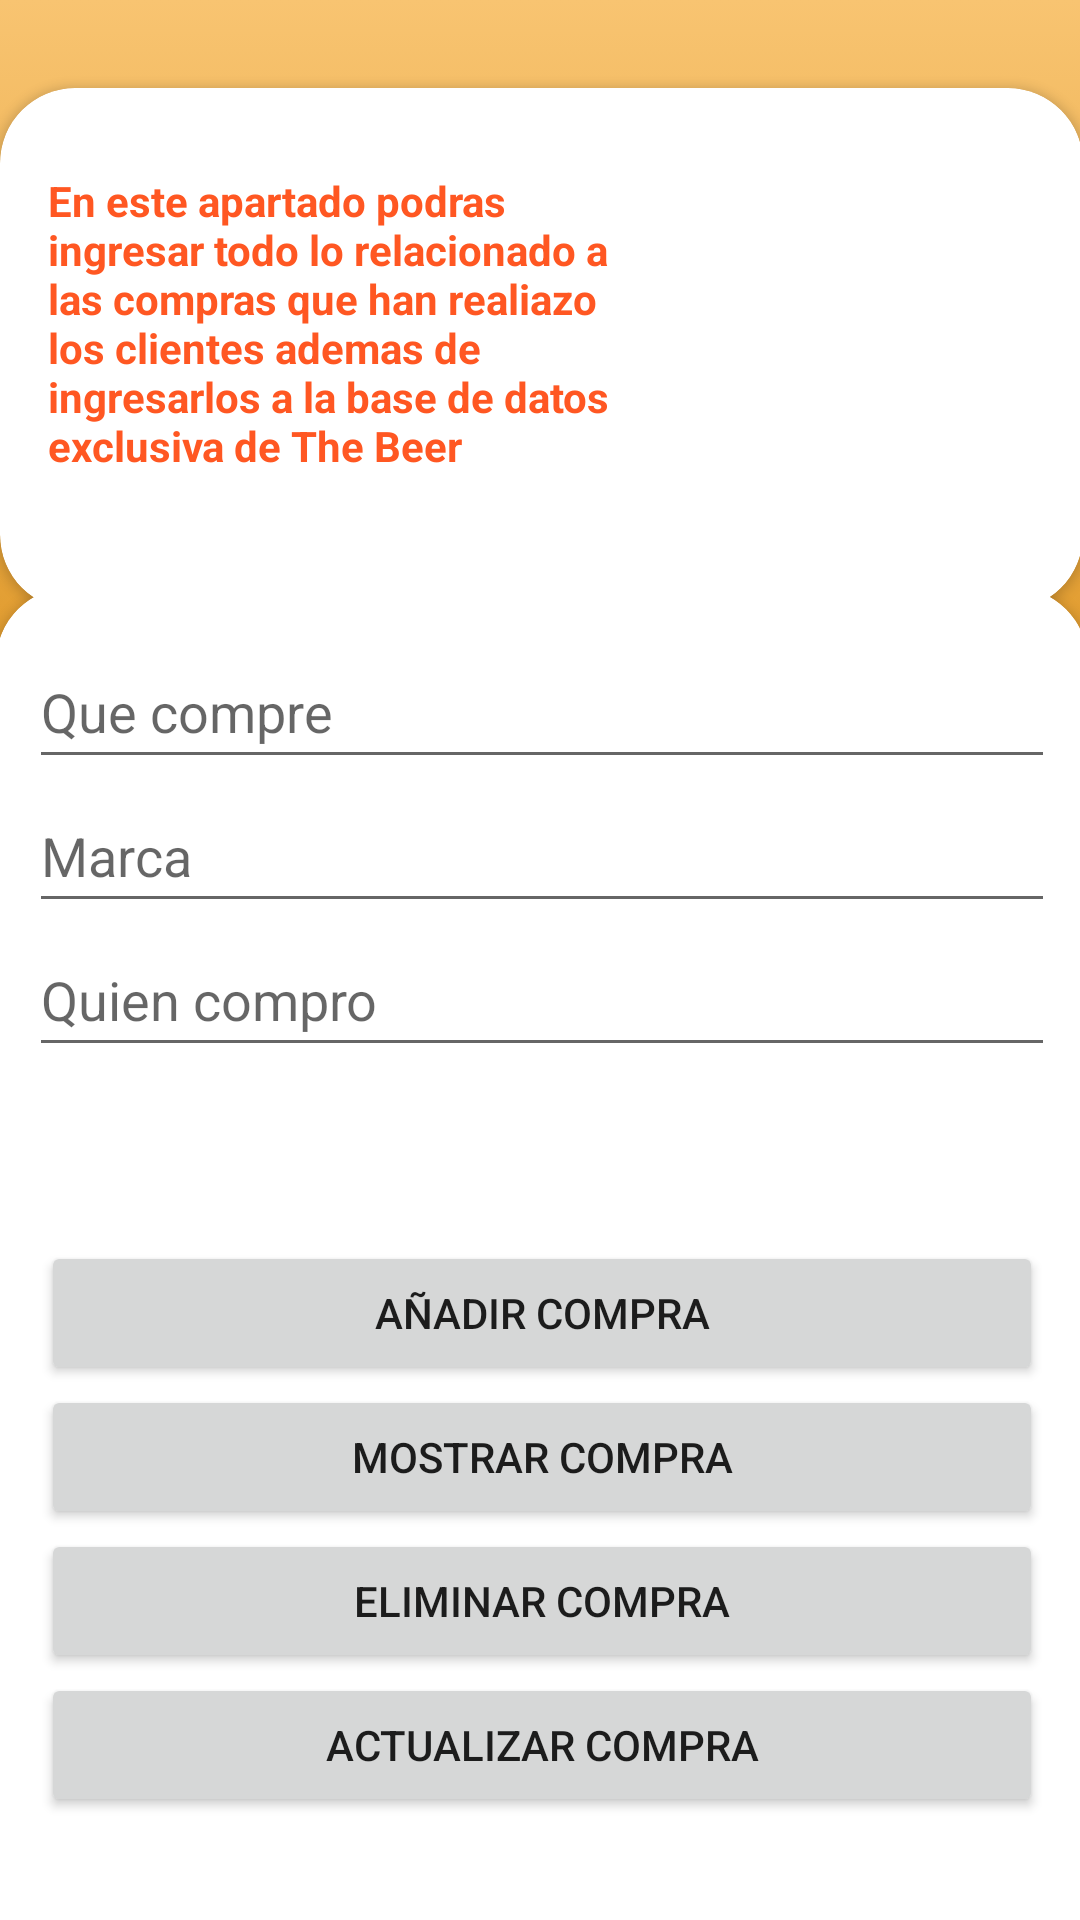

Write the Android layout XML for this screen, with the resource values it uses.
<!-- AndroidManifest.xml: application theme Theme.Project_baseJt -->
<!-- res/layout/activity_base_datos.xml -->
<?xml version="1.0" encoding="utf-8"?>
<android.support.constraint.ConstraintLayout xmlns:android="http://schemas.android.com/apk/res/android"
    xmlns:app="http://schemas.android.com/apk/res-auto"
    xmlns:tools="http://schemas.android.com/tools"
    android:layout_width="match_parent"
    android:layout_height="match_parent"
    android:background="@drawable/gradients_background"

    tools:context=".baseDatos">

    <android.support.v7.widget.CardView
        android:id="@+id/cardView5"
        android:layout_width="361dp"
        android:layout_height="174dp"
        app:cardCornerRadius="25dp"
        app:layout_constraintBottom_toBottomOf="parent"
        app:layout_constraintEnd_toEndOf="parent"
        app:layout_constraintHorizontal_bias="0.497"
        app:layout_constraintStart_toStartOf="parent"
        app:layout_constraintTop_toTopOf="parent"
        app:layout_constraintVertical_bias="0.063">

        <android.support.constraint.ConstraintLayout
            android:layout_width="match_parent"
            android:layout_height="match_parent">

            <ImageView
                android:id="@+id/imageView2"
                android:layout_width="119dp"
                android:layout_height="118dp"
                app:layout_constraintBottom_toBottomOf="parent"
                app:layout_constraintEnd_toEndOf="parent"
                app:layout_constraintHorizontal_bias="0.933"
                app:layout_constraintStart_toStartOf="parent"
                app:layout_constraintTop_toTopOf="parent"
                app:srcCompat="@drawable/carro" />

            <TextView
                android:id="@+id/textView8"
                android:layout_width="193dp"
                android:layout_height="119dp"
                android:text="En este apartado podras ingresar todo lo relacionado a las compras que han realiazo los clientes ademas de ingresarlos a la base de datos exclusiva de The Beer"
                android:textColor="#FF5722"
                android:textStyle="bold"
                app:layout_constraintBottom_toBottomOf="parent"
                app:layout_constraintEnd_toEndOf="parent"
                app:layout_constraintHorizontal_bias="0.095"
                app:layout_constraintStart_toStartOf="parent"
                app:layout_constraintTop_toTopOf="parent"
                app:layout_constraintVertical_bias="0.509" />

        </android.support.constraint.ConstraintLayout>
    </android.support.v7.widget.CardView>

    <android.support.v7.widget.CardView
        android:layout_width="364dp"
        android:layout_height="479dp"
        app:cardCornerRadius="25dp"
        app:layout_constraintBottom_toBottomOf="parent"
        app:layout_constraintEnd_toEndOf="parent"
        app:layout_constraintHorizontal_bias="0.489"
        app:layout_constraintStart_toStartOf="parent"
        app:layout_constraintTop_toBottomOf="@+id/cardView5"
        app:layout_constraintVertical_bias="0.186" >

        <android.support.constraint.ConstraintLayout
            android:layout_width="match_parent"
            android:layout_height="match_parent">

            <LinearLayout
                android:id="@+id/linearLayout"
                android:layout_width="342dp"
                android:layout_height="151dp"
                android:layout_marginTop="16dp"
                android:orientation="vertical"
                app:layout_constraintEnd_toEndOf="parent"
                app:layout_constraintStart_toStartOf="parent"
                app:layout_constraintTop_toTopOf="parent">

                <EditText
                    android:id="@+id/txtCompre"
                    android:layout_width="match_parent"
                    android:layout_height="wrap_content"
                    android:ems="10"
                    android:hint="Que compre"
                    android:inputType="textPersonName"
                    android:minHeight="48dp" />

                <EditText
                    android:id="@+id/txtMarca"
                    android:layout_width="match_parent"
                    android:layout_height="wrap_content"
                    android:ems="10"
                    android:hint="Marca"
                    android:inputType="textPersonName"
                    android:minHeight="48dp" />

                <EditText
                    android:id="@+id/txtQuien"
                    android:layout_width="match_parent"
                    android:layout_height="wrap_content"
                    android:ems="10"
                    android:hint="Quien compro"
                    android:inputType="textPersonName"
                    android:minHeight="48dp" />
            </LinearLayout>

            <LinearLayout
                android:layout_width="334dp"
                android:layout_height="210dp"
                android:orientation="vertical"
                app:layout_constraintBottom_toBottomOf="parent"
                app:layout_constraintEnd_toEndOf="parent"
                app:layout_constraintStart_toStartOf="parent"
                app:layout_constraintTop_toBottomOf="@+id/linearLayout">

                <Button
                    android:id="@+id/buttonCompra"
                    android:layout_width="match_parent"
                    android:layout_height="wrap_content"
                    android:onClick="Guardar"
                    android:text="Añadir Compra" />

                <Button
                    android:id="@+id/buttonMostrar"
                    android:layout_width="match_parent"
                    android:layout_height="wrap_content"
                    android:onClick="Mostrar"
                    android:text="Mostrar Compra" />

                <Button
                    android:id="@+id/buttonEliminar"
                    android:layout_width="match_parent"
                    android:layout_height="wrap_content"
                    android:onClick="Eliminar"
                    android:text="Eliminar Compra" />

                <Button
                    android:id="@+id/buttonActualizar"
                    android:layout_width="match_parent"
                    android:layout_height="wrap_content"
                    android:onClick="Actualizar"
                    android:text="Actualizar Compra" />
            </LinearLayout>
        </android.support.constraint.ConstraintLayout>
    </android.support.v7.widget.CardView>

</android.support.constraint.ConstraintLayout>
<!-- resources referenced by this layout -->
<resources>
  <!-- drawable gradients_background (drawable) -->
  <?xml version="1.0" encoding="utf-8"?>
  <selector xmlns:android="http://schemas.android.com/apk/res/android">
      
      <item>
  <shape>
      <gradient
          android:startColor="#a24d08"
          android:centerColor="#D68910"
          android:endColor="#F8C471"
          android:angle="90"/>
      <corners
          android:radius="0dp"/>
  </shape>
  </item>
      </selector>
  <style name="Theme.Project_baseJt" parent="Theme.AppCompat.Light.NoActionBar">
          
          <item name="colorPrimary">@color/purple_500</item>
          <item name="colorPrimaryDark">@color/purple_700</item>
          <item name="colorAccent">@color/teal_200</item>
          
      </style>
  <!-- not gathered from this repository: default colours our renderer supplied (Android Studio template values) -->
  <color name="purple_500">#FF6200EE</color>
  <color name="purple_700">#FF3700B3</color>
  <color name="teal_200">#FF03DAC5</color>
</resources>
